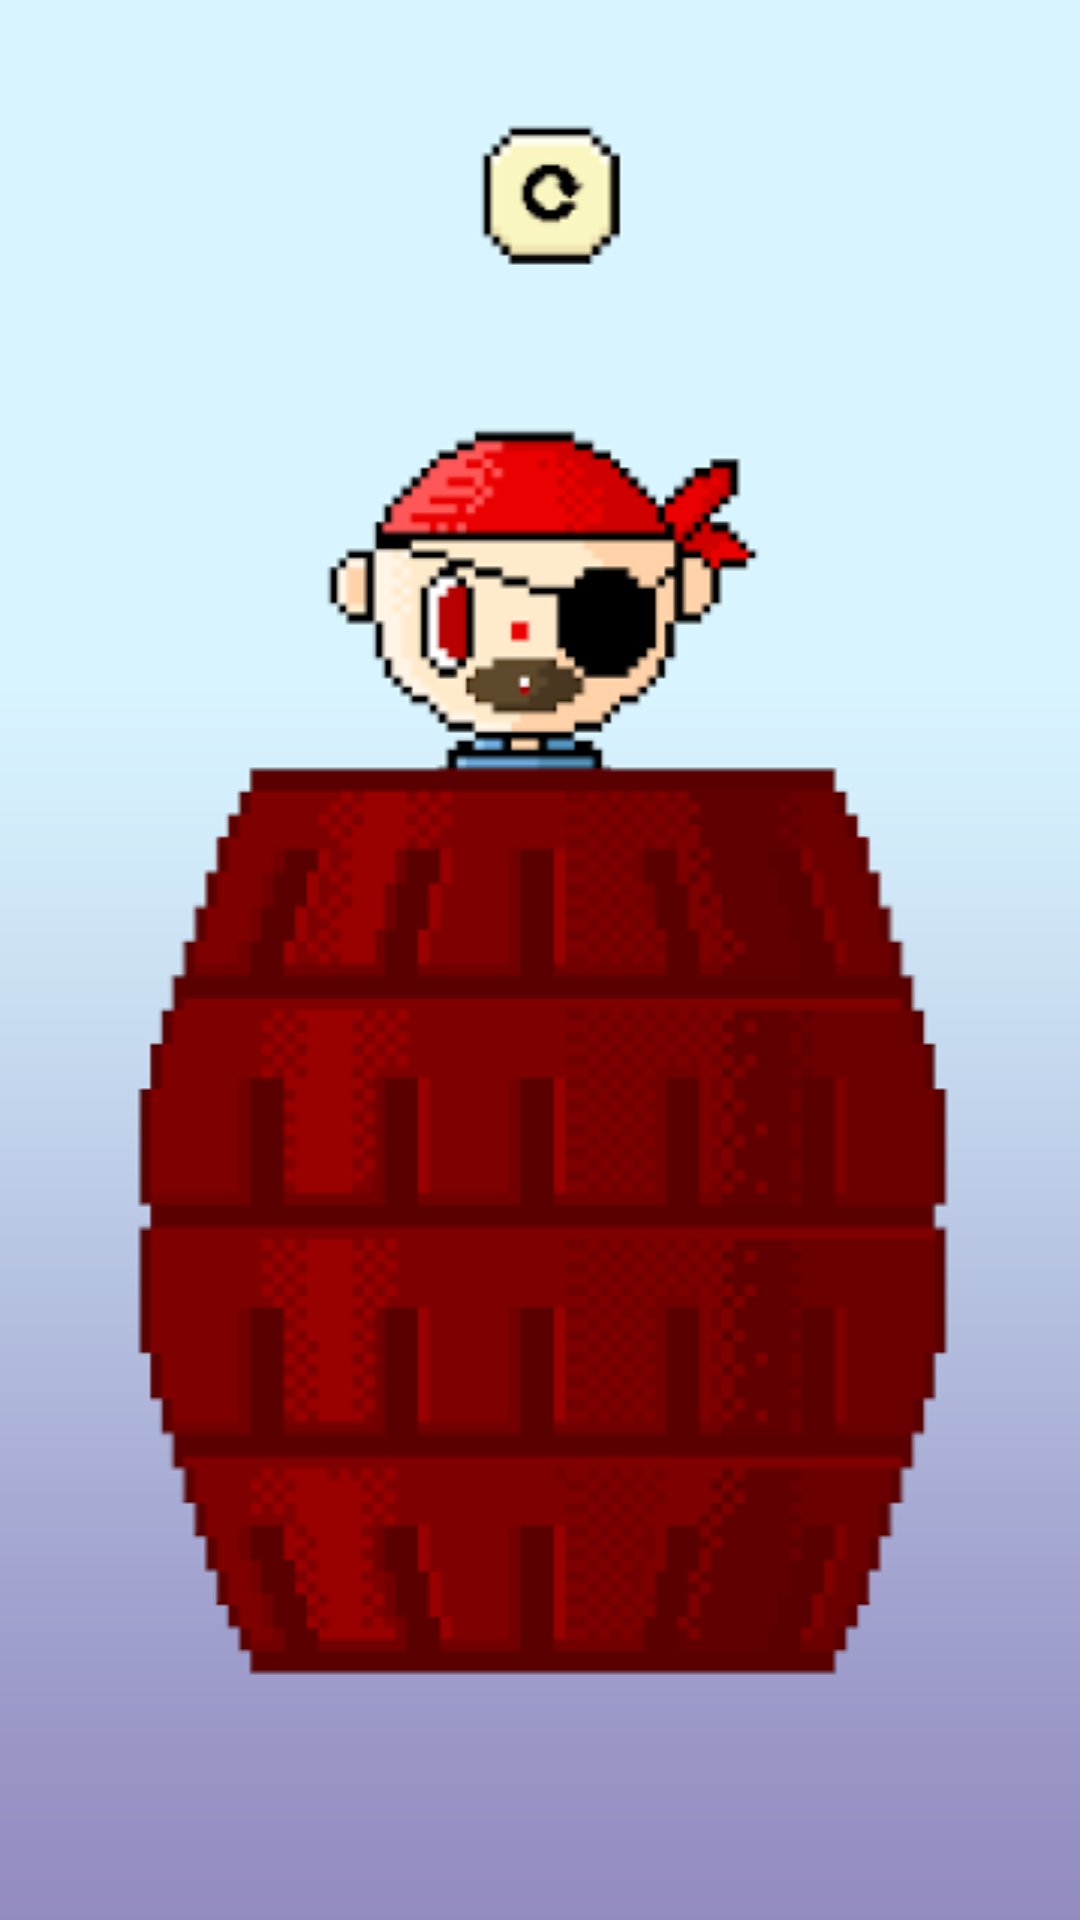

Here is an Android app screen rendered from its layout file. Give the layout XML and the strings, colors and styles it references.
<!-- AndroidManifest.xml: application theme Theme.LA -->
<!-- res/layout/activity_hack.xml -->
<?xml version="1.0" encoding="utf-8"?>
<LinearLayout
    xmlns:android="http://schemas.android.com/apk/res/android"
    xmlns:app="http://schemas.android.com/apk/res-auto"
    xmlns:tools="http://schemas.android.com/tools"
    android:layout_width="match_parent"
    android:layout_height="match_parent"
    android:orientation="vertical"
    android:background="@drawable/wiat"
    android:id="@+id/background"
    tools:context=".Hack">

    
    <LinearLayout
        android:layout_width="match_parent"
        android:layout_height="55dp"
        android:gravity="center"
        android:layout_marginTop="48dp">

        <Button
            android:id="@+id/startbutton"
            android:layout_width="38dp"
            android:layout_height="50dp"
            android:background="?android:attr/selectableItemBackground"
            />

    </LinearLayout>

    
    <LinearLayout
        android:layout_width="match_parent"
        android:layout_height="wrap_content"
        android:gravity="center"
        android:layout_marginTop="15dp">

        <Button
            android:id="@+id/retrybutton"
            android:layout_width="wrap_content"
            android:layout_height="wrap_content"
            android:text="다시하기"
            android:layout_marginHorizontal="50dp"
            android:visibility="invisible"/>

        <Button
            android:id="@+id/endbutton"
            android:layout_width="wrap_content"
            android:layout_height="wrap_content"
            android:text="끝내기"
            android:layout_marginHorizontal="50dp"
            android:visibility="invisible"/>

    </LinearLayout>

    

    
    <LinearLayout
        android:layout_width="match_parent"
        android:layout_height="wrap_content"
        android:layout_marginTop="180dp"
        android:gravity="center"
        android:orientation="horizontal">

        <ImageButton
            android:id="@+id/imagebutton1"
            android:layout_width="20dp"
            android:layout_height="50dp"
            android:layout_marginHorizontal="15dp"
            android:background="?android:attr/selectableItemBackground" />

        <ImageButton
            android:id="@+id/imagebutton2"
            android:layout_width="20dp"
            android:layout_height="50dp"
            android:layout_marginHorizontal="15dp"
            android:background="?android:attr/selectableItemBackground" />

        <ImageButton
            android:id="@+id/imagebutton3"
            android:layout_width="20dp"
            android:layout_height="50dp"
            android:layout_marginHorizontal="15dp"
            android:background="?android:attr/selectableItemBackground" />

        <ImageButton
            android:id="@+id/imagebutton4"
            android:layout_width="20dp"
            android:layout_height="50dp"
            android:layout_marginHorizontal="15dp"
            android:background="?android:attr/selectableItemBackground" />

        <ImageButton
            android:id="@+id/imagebutton5"
            android:layout_width="20dp"
            android:layout_height="50dp"
            android:layout_marginHorizontal="15dp"
            android:background="?android:attr/selectableItemBackground" />


    </LinearLayout>

    <LinearLayout
        android:layout_width="match_parent"
        android:layout_height="wrap_content"
        android:orientation="horizontal"
        android:gravity="center"
        android:layout_marginVertical="35dp">

        <ImageButton
            android:id="@+id/imagebutton6"
            android:layout_width="20dp"
            android:layout_height="50dp"
            android:background="?android:attr/selectableItemBackground"
            android:layout_marginHorizontal="15dp"/>

        <ImageButton
            android:id="@+id/imagebutton7"
            android:layout_width="20dp"
            android:layout_height="50dp"
            android:background="?android:attr/selectableItemBackground"
            android:layout_marginHorizontal="15dp"/>

        <ImageButton
            android:id="@+id/imagebutton8"
            android:layout_width="20dp"
            android:layout_height="50dp"
            android:background="?android:attr/selectableItemBackground"
            android:layout_marginHorizontal="15dp"/>

        <ImageButton
            android:id="@+id/imagebutton9"
            android:layout_width="20dp"
            android:layout_height="50dp"
            android:background="?android:attr/selectableItemBackground"
            android:layout_marginHorizontal="15dp"/>

        <ImageButton
            android:id="@+id/imagebutton10"
            android:layout_width="20dp"
            android:layout_height="50dp"
            android:background="?android:attr/selectableItemBackground"
            android:layout_marginHorizontal="15dp"/>

    </LinearLayout>

    
    <LinearLayout
        android:layout_width="match_parent"
        android:layout_height="wrap_content"
        android:orientation="horizontal"
        android:gravity="center">

        <ImageButton
            android:id="@+id/imagebutton11"
            android:layout_width="20dp"
            android:layout_height="50dp"
            android:background="?android:attr/selectableItemBackground"
            android:layout_marginHorizontal="15dp"/>

        <ImageButton
            android:id="@+id/imagebutton12"
            android:layout_width="20dp"
            android:layout_height="50dp"
            android:background="?android:attr/selectableItemBackground"
            android:layout_marginHorizontal="15dp"/>

        <ImageButton
            android:id="@+id/imagebutton13"
            android:layout_width="20dp"
            android:layout_height="50dp"
            android:background="?android:attr/selectableItemBackground"
            android:layout_marginHorizontal="15dp"/>

        <ImageButton
            android:id="@+id/imagebutton14"
            android:layout_width="20dp"
            android:layout_height="50dp"
            android:background="?android:attr/selectableItemBackground"
            android:layout_marginHorizontal="15dp"/>

        <ImageButton
            android:id="@+id/imagebutton15"
            android:layout_width="20dp"
            android:layout_height="50dp"
            android:background="?android:attr/selectableItemBackground"
            android:layout_marginHorizontal="15dp"/>

    </LinearLayout>

    
    <LinearLayout
        android:layout_width="match_parent"
        android:layout_height="wrap_content"
        android:orientation="horizontal"
        android:gravity="center"
        android:layout_marginVertical="40dp">

        <ImageButton
            android:id="@+id/imagebutton16"
            android:layout_width="20dp"
            android:layout_height="50dp"
            android:background="?android:attr/selectableItemBackground"
            android:layout_marginHorizontal="15dp"/>

        <ImageButton
            android:id="@+id/imagebutton17"
            android:layout_width="20dp"
            android:layout_height="50dp"
            android:background="?android:attr/selectableItemBackground"
            android:layout_marginHorizontal="15dp"/>

        <ImageButton
            android:id="@+id/imagebutton18"
            android:layout_width="20dp"
            android:layout_height="50dp"
            android:background="?android:attr/selectableItemBackground"
            android:layout_marginHorizontal="15dp"/>

        <ImageButton
            android:id="@+id/imagebutton19"
            android:layout_width="20dp"
            android:layout_height="50dp"
            android:background="?android:attr/selectableItemBackground"
            android:layout_marginHorizontal="15dp"/>

        <ImageButton
            android:id="@+id/imagebutton20"
            android:layout_width="20dp"
            android:layout_height="50dp"
            android:background="?android:attr/selectableItemBackground"
            android:layout_marginHorizontal="15dp"/>

    </LinearLayout>

    <ImageView
        android:layout_width="match_parent"
        android:layout_height="match_parent"
        />

</LinearLayout>
<!-- resources referenced by this layout -->
<resources>
  <!-- drawable wiat: png bitmap (drawable, 34912 bytes) -->
  <style name="Theme.LA" parent="Theme.MaterialComponents.DayNight.DarkActionBar">
          
          <item name="colorPrimary">@color/purple_500</item>
          <item name="colorPrimaryVariant">@color/purple_700</item>
          <item name="colorOnPrimary">@color/white</item>
          
          <item name="colorSecondary">@color/teal_200</item>
          <item name="colorSecondaryVariant">@color/teal_700</item>
          <item name="colorOnSecondary">@color/black</item>
          
          <item name="android:statusBarColor" tools:targetApi="l">?attr/colorPrimaryVariant</item>
          <item name="windowNoTitle">true</item>
          
      </style>
  <color name="purple_500">#FF6200EE</color>
  <color name="purple_700">#FF3700B3</color>
  <color name="white">#FFFFFFFF</color>
  <color name="teal_200">#FF03DAC5</color>
  <color name="teal_700">#FF018786</color>
  <color name="black">#FF000000</color>
</resources>
